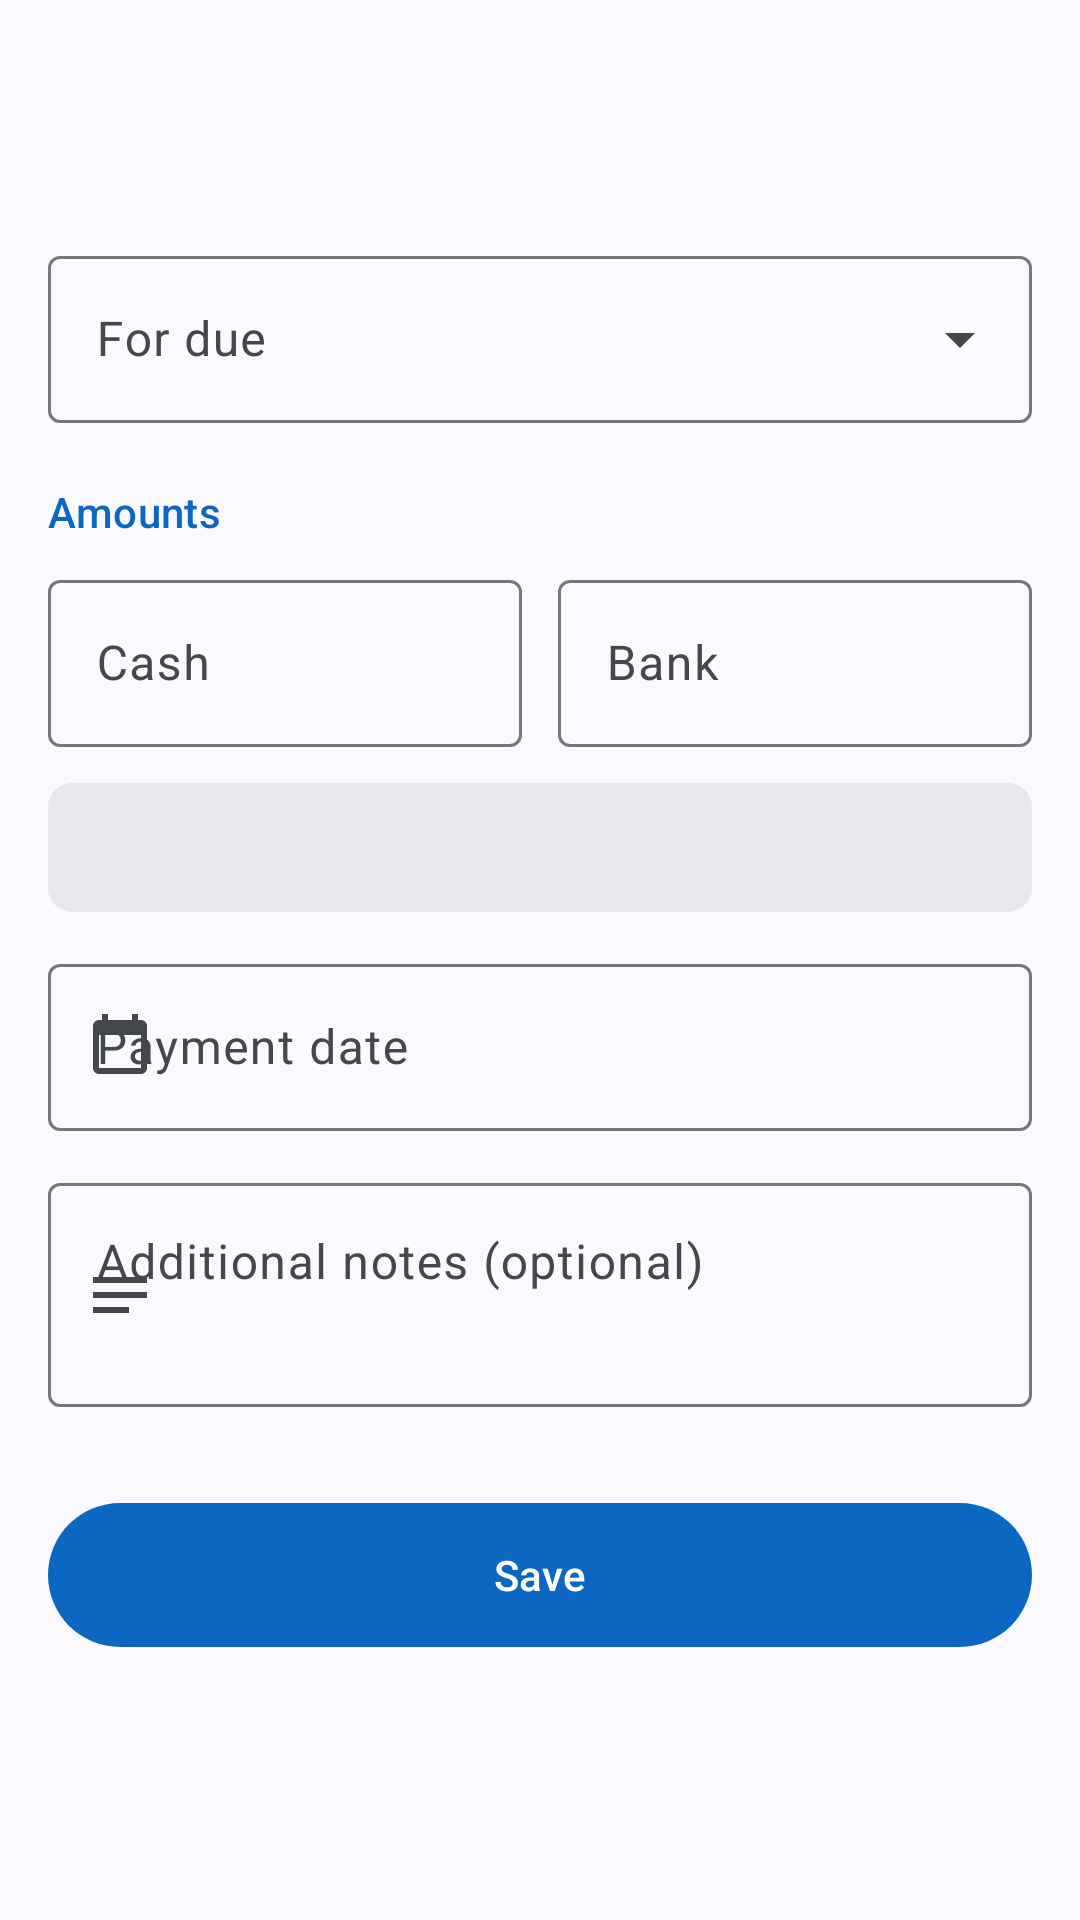

Produce the Android XML layout that renders to this screen, including the resource entries it uses.
<!-- AndroidManifest.xml: application theme Theme.TalibPay -->
<!-- res/layout/activity_payment.xml -->
<?xml version="1.0" encoding="utf-8"?>
<androidx.coordinatorlayout.widget.CoordinatorLayout xmlns:android="http://schemas.android.com/apk/res/android"
    xmlns:app="http://schemas.android.com/apk/res-auto"
    android:id="@+id/main"
    android:layout_width="match_parent"
    android:layout_height="match_parent">

    <com.google.android.material.appbar.AppBarLayout
        android:layout_width="match_parent"
        android:layout_height="wrap_content"
        android:fitsSystemWindows="true">

        <com.google.android.material.appbar.MaterialToolbar
            android:id="@+id/toolbar"
            android:layout_width="match_parent"
            android:layout_height="?attr/actionBarSize" />
    </com.google.android.material.appbar.AppBarLayout>

    <androidx.core.widget.NestedScrollView
        android:layout_width="match_parent"
        android:layout_height="match_parent"
        app:layout_behavior="@string/appbar_scrolling_view_behavior">

        <androidx.constraintlayout.widget.ConstraintLayout
            android:layout_width="match_parent"
            android:layout_height="wrap_content">

            <LinearLayout
                android:layout_width="0dp"
                android:layout_height="wrap_content"
                android:orientation="vertical"
                android:padding="@dimen/screen_padding"
                app:layout_constraintEnd_toEndOf="parent"
                app:layout_constraintStart_toStartOf="parent"
                app:layout_constraintTop_toTopOf="parent"
                app:layout_constraintWidth_max="@dimen/form_max_width">

                
                <com.google.android.material.textfield.TextInputLayout
                    android:id="@+id/dueLayout"
                    style="@style/Widget.TalibPay.TextField.Dropdown"
                    android:hint="@string/payment_for_due"
                    app:startIconDrawable="@drawable/ic_receipt">

                    <com.google.android.material.textfield.MaterialAutoCompleteTextView
                        android:id="@+id/dueDropdown"
                        android:layout_width="match_parent"
                        android:layout_height="wrap_content"
                        android:inputType="none" />
                </com.google.android.material.textfield.TextInputLayout>

                <TextView
                    android:layout_width="wrap_content"
                    android:layout_height="wrap_content"
                    android:layout_marginTop="8dp"
                    android:layout_marginBottom="8dp"
                    android:text="@string/section_amounts"
                    android:textAppearance="@style/TextAppearance.TalibPay.SectionTitle" />

                <LinearLayout
                    android:layout_width="match_parent"
                    android:layout_height="wrap_content"
                    android:baselineAligned="false"
                    android:orientation="horizontal">

                    <com.google.android.material.textfield.TextInputLayout
                        android:id="@+id/cashLayout"
                        style="@style/Widget.TalibPay.TextField"
                        android:layout_width="0dp"
                        android:layout_marginEnd="6dp"
                        android:layout_weight="1"
                        android:hint="@string/label_cash"
                        app:startIconDrawable="@drawable/ic_cash"
                        app:suffixText="@string/currency_symbol">

                        <com.google.android.material.textfield.TextInputEditText
                            android:id="@+id/edtPaidCash"
                            android:layout_width="match_parent"
                            android:layout_height="wrap_content"
                            android:imeOptions="actionNext"
                            android:inputType="numberDecimal" />
                    </com.google.android.material.textfield.TextInputLayout>

                    <com.google.android.material.textfield.TextInputLayout
                        android:id="@+id/bankLayout"
                        style="@style/Widget.TalibPay.TextField"
                        android:layout_width="0dp"
                        android:layout_marginStart="6dp"
                        android:layout_weight="1"
                        android:hint="@string/label_bank"
                        app:startIconDrawable="@drawable/ic_bank"
                        app:suffixText="@string/currency_symbol">

                        <com.google.android.material.textfield.TextInputEditText
                            android:id="@+id/edtPaidBank"
                            android:layout_width="match_parent"
                            android:layout_height="wrap_content"
                            android:imeOptions="actionDone"
                            android:inputType="numberDecimal" />
                    </com.google.android.material.textfield.TextInputLayout>
                </LinearLayout>

                
                <TextView
                    android:id="@+id/tvPaymentPreview"
                    android:layout_width="match_parent"
                    android:layout_height="wrap_content"
                    android:layout_marginBottom="12dp"
                    android:background="@drawable/bg_note"
                    android:padding="12dp"
                    android:textAppearance="?attr/textAppearanceBodyMedium" />

                <com.google.android.material.textfield.TextInputLayout
                    style="@style/Widget.TalibPay.TextField"
                    android:hint="@string/payment_date"
                    app:startIconDrawable="@drawable/ic_calendar">

                    <com.google.android.material.textfield.TextInputEditText
                        android:id="@+id/edtPaymentDate"
                        android:layout_width="match_parent"
                        android:layout_height="wrap_content"
                        android:cursorVisible="false"
                        android:focusable="false"
                        android:inputType="none" />
                </com.google.android.material.textfield.TextInputLayout>

                <com.google.android.material.textfield.TextInputLayout
                    style="@style/Widget.TalibPay.TextField"
                    android:hint="@string/additional_notes_optional"
                    app:startIconDrawable="@drawable/ic_notes">

                    <com.google.android.material.textfield.TextInputEditText
                        android:id="@+id/edtNotesPayment"
                        android:layout_width="match_parent"
                        android:layout_height="wrap_content"
                        android:gravity="top|start"
                        android:inputType="textMultiLine|textCapSentences"
                        android:maxLength="500"
                        android:minLines="2" />
                </com.google.android.material.textfield.TextInputLayout>

                <com.google.android.material.button.MaterialButton
                    android:id="@+id/btnSavePayment"
                    style="@style/Widget.TalibPay.Button"
                    android:layout_width="match_parent"
                    android:layout_height="wrap_content"
                    android:layout_marginTop="16dp"
                    android:text="@string/save" />
            </LinearLayout>
        </androidx.constraintlayout.widget.ConstraintLayout>
    </androidx.core.widget.NestedScrollView>
</androidx.coordinatorlayout.widget.CoordinatorLayout>
<!-- resources referenced by this layout -->
<resources>
  <dimen name="form_max_width">480dp</dimen>
  <dimen name="screen_padding">16dp</dimen>
  <!-- drawable bg_note (drawable) -->
  <?xml version="1.0" encoding="utf-8"?>
  <shape xmlns:android="http://schemas.android.com/apk/res/android"
      android:shape="rectangle">
      <solid android:color="@color/md_surface_container_high" />
      <corners android:radius="8dp" />
  </shape>
  <string name="additional_notes_optional">Additional notes (optional)</string>
  <string name="currency_symbol" translatable="false">₪</string>
  <string name="label_bank">Bank</string>
  <string name="label_cash">Cash</string>
  <string name="payment_date">Payment date</string>
  <string name="payment_for_due">For due</string>
  <string name="save">Save</string>
  <string name="section_amounts">Amounts</string>
  <style name="TextAppearance.TalibPay.SectionTitle" parent="TextAppearance.Material3.TitleSmall">
          <item name="android:textColor">?attr/colorPrimary</item>
      </style>
  <style name="Widget.TalibPay.Button" parent="Widget.Material3.Button">
          <item name="android:minHeight">56dp</item>
          <item name="android:textAppearance">@style/TextAppearance.Material3.LabelLarge</item>
      </style>
  <style name="Theme.TalibPay" parent="Base.Theme.TalibPay" />
  <color name="md_surface_container_high">#E7E8EE</color>
  <dimen name="field_spacing">12dp</dimen>
  <color name="md_primary">#0B67C2</color>
  <color name="md_on_primary">#FFFFFF</color>
  <color name="md_primary_container">#D6E3FF</color>
  <color name="md_on_primary_container">#001B3D</color>
  <color name="md_inverse_primary">#A9C7FF</color>
  <color name="md_secondary">#545F71</color>
  <color name="md_on_secondary">#FFFFFF</color>
  <color name="md_secondary_container">#D8E3F8</color>
  <color name="md_on_secondary_container">#111C2B</color>
  <color name="md_tertiary">#006B5F</color>
  <color name="md_on_tertiary">#FFFFFF</color>
  <color name="md_tertiary_container">#9EF2E2</color>
  <color name="md_on_tertiary_container">#00201C</color>
  <color name="md_error">#BA1A1A</color>
  <color name="md_on_error">#FFFFFF</color>
  <color name="md_error_container">#FFDAD6</color>
  <color name="md_on_error_container">#410002</color>
  <color name="md_background">#F9F9FF</color>
  <color name="md_on_background">#191C20</color>
  <color name="md_surface">#F9F9FF</color>
  <color name="md_on_surface">#191C20</color>
  <color name="md_surface_variant">#E0E2EC</color>
  <color name="md_on_surface_variant">#44474E</color>
  <color name="md_outline">#74777F</color>
  <color name="md_outline_variant">#C4C6D0</color>
  <color name="md_surface_container_lowest">#FFFFFF</color>
  <color name="md_surface_container_low">#F3F3FA</color>
  <color name="md_surface_container">#EDEDF4</color>
  <color name="md_surface_container_highest">#E2E2E9</color>
  <color name="md_inverse_surface">#2E3036</color>
  <color name="md_inverse_on_surface">#F0F0F7</color>
  <style name="Widget.TalibPay.Card" parent="Widget.Material3.CardView.Filled">
          <item name="cardBackgroundColor">?attr/colorSurfaceContainerLow</item>
          <item name="shapeAppearance">@style/ShapeAppearance.TalibPay.Large</item>
      </style>
  <style name="Widget.TalibPay.Toolbar" parent="Widget.Material3.Toolbar.Surface">
          <item name="titleTextAppearance">@style/TextAppearance.Material3.TitleLarge</item>
      </style>
  <style name="Widget.TalibPay.Snackbar" parent="Widget.Material3.Snackbar">
          <item name="shapeAppearance">@style/ShapeAppearance.TalibPay.Message</item>
      </style>
  <style name="ShapeAppearance.TalibPay.Large" parent="">
          <item name="cornerFamily">rounded</item>
          <item name="cornerSize">20dp</item>
      </style>
  <style name="ShapeAppearance.TalibPay.Message" parent="">
          <item name="cornerFamily">rounded</item>
          <item name="cornerSize">16dp</item>
      </style>
</resources>
